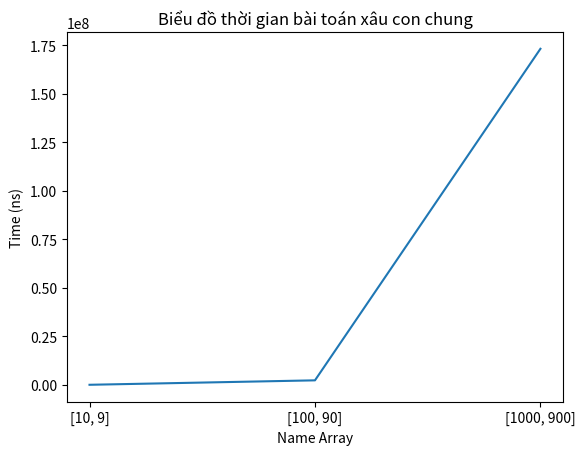

Reproduce this figure in Python.
# Cho xâu X có độ dài m, xâu Y có độ dài n. Tìm xâu con chung của X và Y có độ dài lớn nhất.
import random
import time
import matplotlib.pyplot as plt

def longest_common_subsequence(X, Y):
    m = len(X)
    n = len(Y)
    dp = [[0] * (n + 1) for _ in range(m + 1)]
    
    for i in range(1, m + 1):
        for j in range(1, n + 1):
            if X[i-1] == Y[j-1]:
                dp[i][j] = dp[i-1][j-1] + 1
            else:
                dp[i][j] = max(dp[i-1][j], dp[i][j-1])
    
    return dp[m][n]

def randomString(pairXY):
    # Giá trị ASCII của 'a' là 97 và 'z' là 122
    a = 97
    z = 122
    finalPair = []
    for i in range(len(pairXY)):
        temp = []
        tempX = []
        tempY = []
        # Random cho X
        for j1 in range(pairXY[i][0]):
            # Tạo số ngẫu nhiên từ a đến z
            random_number = random.randint(a, z)

            # Chuyển đổi số ngẫu nhiên thành ký tự tương ứng
            random_character = chr(random_number)
            tempX.append(random_character)
        temp.append(tempX)
        
        # Random cho Y
        for j1 in range(pairXY[i][1]):
            # Tạo số ngẫu nhiên từ a đến z
            random_number = random.randint(a, z)

            # Chuyển đổi số ngẫu nhiên thành ký tự tương ứng
            random_character = chr(random_number)
            tempY.append(random_character)
        temp.append(tempY)

        finalPair.append(temp)
    return finalPair

def getTime(X, Y):
    listTime = []
    for i in range(len(X)):
        time1 = time.perf_counter_ns()
        longest_common_subsequence(X[i], Y[i])
        time2 = time.perf_counter_ns()
        listTime.append(time2 - time1)
    return listTime

# Vẽ biểu đồ
def drawTime(nameXY, timeList):
    plt.plot(nameXY, timeList)
    plt.title("Biểu đồ thời gian bài toán xâu con chung")
    plt.xlabel("Name Array")
    plt.ylabel("Time (ns)")
    plt.show()

if __name__ == "__main__":
    pairXY = [[10, 9], [100, 90], [1000, 900]]
    X = [randomString(pairXY)[i][0] for i in range(len(randomString(pairXY)))]
    Y = [randomString(pairXY)[i][1] for i in range(len(randomString(pairXY)))]
    listTime = getTime(X, Y)

    nameXY = []
    for i in range(len(pairXY)):
        labelString = f"[{pairXY[i][0]}, {pairXY[i][1]}]"
        nameXY.append(labelString)
    print(nameXY)

    drawTime(nameXY, listTime)

""" Cơ sở QHĐ:
F[i][0] = F[0][j] = 0
X[i] = Y[j] => F[i][j] = F[i - 1][j - 1] + 1
X[i] != Y[j] => F[i][j] = max(F[i][j - 1], F[i - 1][j])
"""